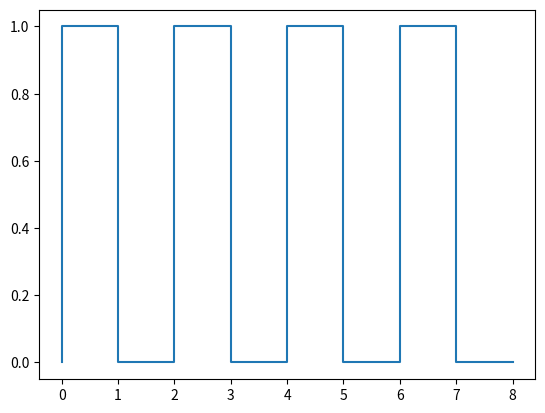

The script that saved this image:
import matplotlib.pyplot as plt
from itertools import islice

def alternate():
    n = 0
    while True:
        yield n
        n = (n + 1) % 2

def pulses(n):
    num = 0
    while num < n:
        yield num
        num += 1

sp = plt.step(list(pulses(9)),
              list(islice(alternate(), 0, 9)))

plt.show()
